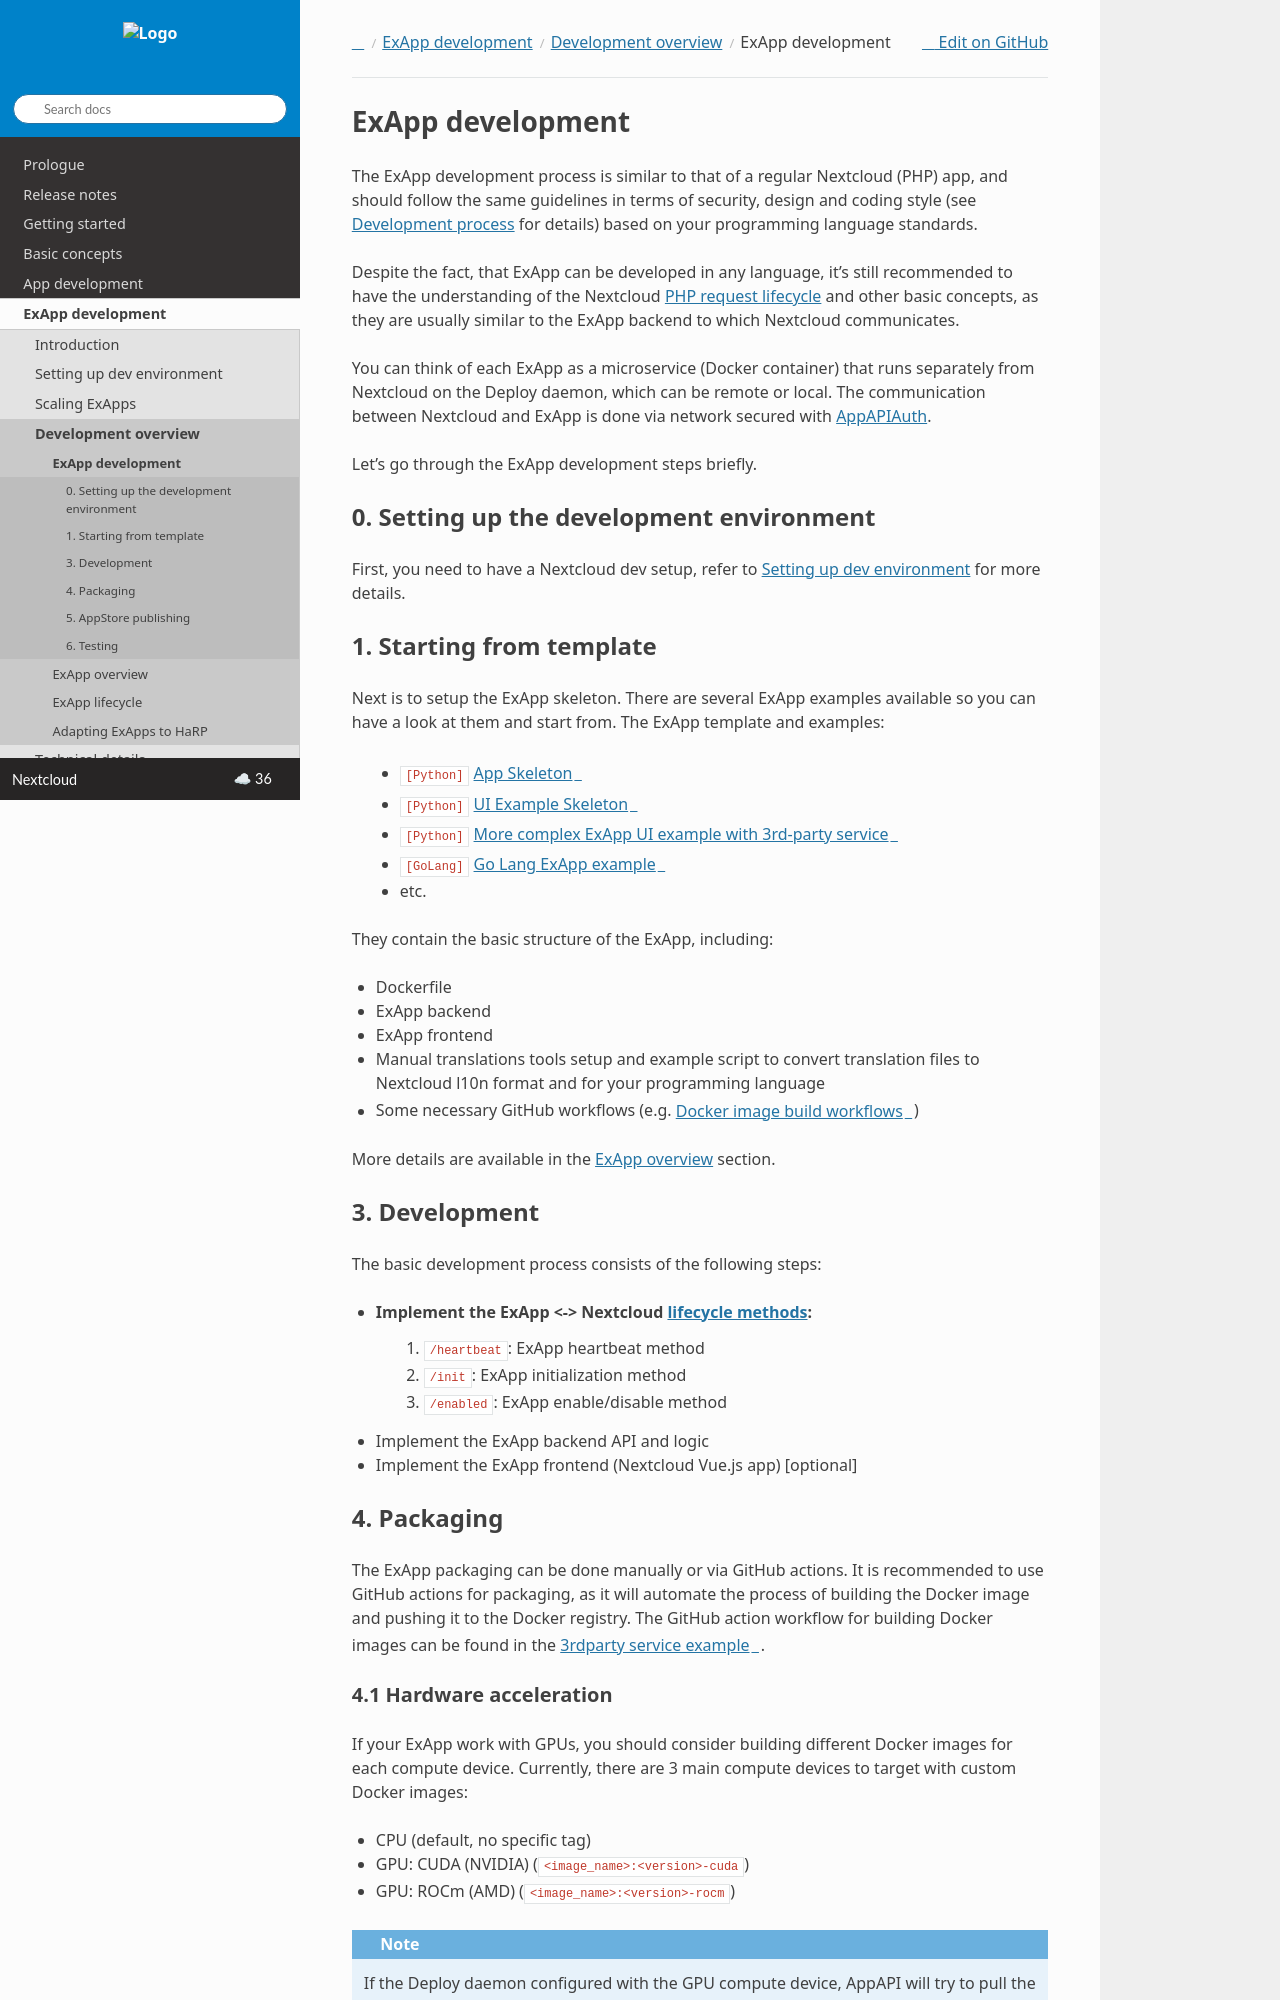

repository: nextcloud/documentation · page: server/latest/developer_manual/exapp_development/development_overview/ExAppDevelopmentSteps.html · generator: sphinx

.. _ExAppDevelopment:

ExApp development
=================

The ExApp development process is similar to that of a regular Nextcloud (PHP) app,
and should follow the same guidelines in terms of security, design and coding style (see :doc:`../../getting_started/development_process` for details)
based on your programming language standards.

Despite the fact, that ExApp can be developed in any language, it's still recommended to have the understanding
of the Nextcloud :doc:`PHP request lifecycle <../../basics/request_lifecycle>` and other basic concepts,
as they are usually similar to the ExApp backend to which Nextcloud communicates.

You can think of each ExApp as a microservice (Docker container)
that runs separately from Nextcloud on the Deploy daemon, which can be remote or local.
The communication between Nextcloud and ExApp is done via network secured with :doc:`AppAPIAuth <../tech_details/Authentication>`.

Let's go through the ExApp development steps briefly.

0. Setting up the development environment
-----------------------------------------

First, you need to have a Nextcloud dev setup, refer to :doc:`../DevSetup` for more details.

1. Starting from template
-------------------------

Next is to setup the ExApp skeleton.
There are several ExApp examples available so you can have a look at them and start from.
The ExApp template and examples:

    - ``[Python]`` `App Skeleton <https://github.com/nextcloud/app-skeleton-python>`_
    - ``[Python]`` `UI Example Skeleton <https://github.com/nextcloud/ui_example>`_
    - ``[Python]`` `More complex ExApp UI example with 3rd-party service <https://github.com/cloud-py-api/visionatrix>`_
    - ``[GoLang]`` `Go Lang ExApp example <https://github.com/nextcloud/file_to_text_example>`_
    - etc.

They contain the basic structure of the ExApp, including:

- Dockerfile
- ExApp backend
- ExApp frontend
- Manual translations tools setup and example script to convert translation files to Nextcloud l10n format and for your programming language
- Some necessary GitHub workflows (e.g. `Docker image build workflows <https://github.com/cloud-py-api/visionatrix/tree/main/.github/workflows>`_)

More details are available in the :ref:`ExAppOverview` section.


3. Development
--------------

The basic development process consists of the following steps:

- Implement the ExApp <-> Nextcloud :ref:`lifecycle methods <ex_app_lifecycle_methods>`:
    #. ``/heartbeat``: ExApp heartbeat method
    #. ``/init``: ExApp initialization method
    #. ``/enabled``: ExApp enable/disable method
- Implement the ExApp backend API and logic
- Implement the ExApp frontend (Nextcloud Vue.js app) [optional]


4. Packaging
------------

The ExApp packaging can be done manually or via GitHub actions.
It is recommended to use GitHub actions for packaging,
as it will automate the process of building the Docker image and pushing it to the Docker registry.
The GitHub action workflow for building Docker images can be found in the `3rdparty service example <https://github.com/cloud-py-api/visionatrix>`_.
